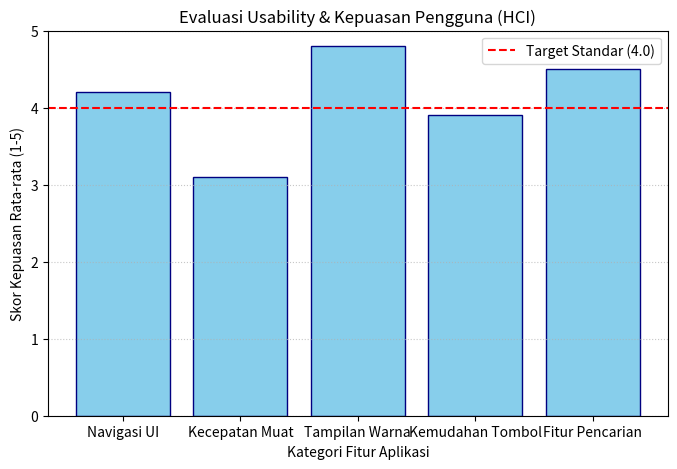

Source code (Python):
import pandas as pd
import numpy as np
import matplotlib.pyplot as plt


data_feedback = {
    'Kategori_Fitur': ['Navigasi UI', 'Kecepatan Muat', 'Tampilan Warna', 'Kemudahan Tombol', 'Fitur Pencarian'],
    'Skor_Kepuasan_Rata2': [4.2, 3.1, 4.8, 3.9, 4.5], # Skala 1 - 5
    'Jumlah_Responden': [120, 150, 110, 135, 140]
}

df = pd.DataFrame(data_feedback)

print("=== RINGKASAN EVALUASI HCI (USABILITY FEEDBACK) ===")
print(df)
print("\n-----------------------------------------------------")
print(f"Fitur dengan Kepuasan Tertinggi: {df.loc[df['Skor_Kepuasan_Rata2'].idxmax(), 'Kategori_Fitur']} ({df['Skor_Kepuasan_Rata2'].max()})")
print(f"Fitur yang Perlu Ditingkatkan (Terendah): {df.loc[df['Skor_Kepuasan_Rata2'].idxmin(), 'Kategori_Fitur']} ({df['Skor_Kepuasan_Rata2'].min()})")


try:
    plt.figure(figsize=(8, 5))
    plt.bar(df['Kategori_Fitur'], df['Skor_Kepuasan_Rata2'], color='skyblue', edgecolor='navy')
    plt.axhline(y=4.0, color='red', linestyle='--', label='Target Standar (4.0)')
    plt.xlabel('Kategori Fitur Aplikasi')
    plt.ylabel('Skor Kepuasan Rata-rata (1-5)')
    plt.title('Evaluasi Usability & Kepuasan Pengguna (HCI)')
    plt.ylim(0, 5)
    plt.legend()
    plt.grid(axis='y', linestyle=':', alpha=0.7)
    plt.savefig('hci_feedback_chart.png')
    print("\nGrafik berhasil disimpan sebagai file 'hci_feedback_chart.png'!")
except Exception as e:
    print(f"\nCatatan Visualisasi: {e}")
